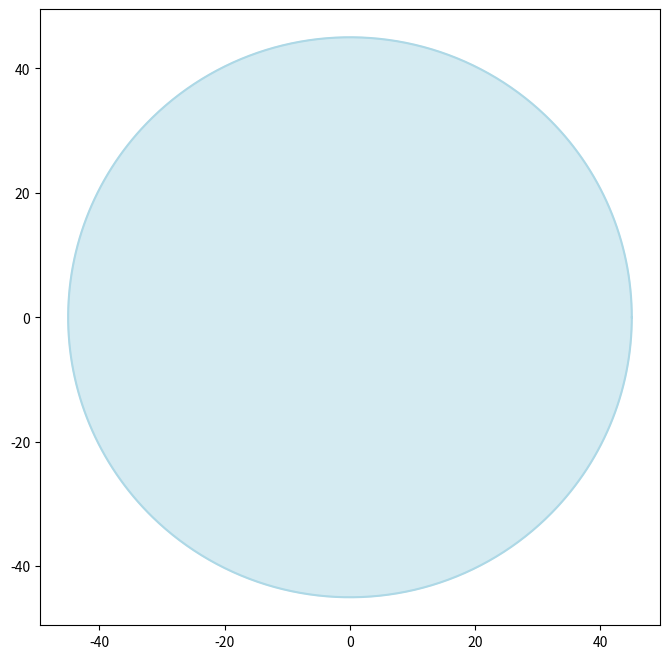

This chart was generated by the following Python code:
import numpy as np
import matplotlib.pyplot as plt
import os
from matplotlib.animation import FuncAnimation
import time


def CleanTerminal():
    if os.name == 'nt':
        _ = os.system('cls')

CleanTerminal()

## Creo l'ellisse
a, b = 45, 45  # Semiassi lungo x e y
theta = np.linspace(0, 2 * np.pi, 1000)  # Generazione della griglia per l'ellisse

x = a * np.cos(theta)
y = b * np.sin(theta)

# Creazione della figura 2D
fig, ax = plt.subplots(figsize=(8, 8))
ax.plot(x, y, color='lightblue')
ax.fill(x, y, color='lightblue', alpha=0.5)

hg = 0
vg = 0

# Funzione di aggiornamento per l'animazione
start_time = time.time()  # Tempo iniziale per il cronometro

def update(frame):
    elapsed_time = time.time() - start_time  # Calcola il tempo trascorso
    ax.clear()
    ax.plot(x, y, color='lightblue')
    ax.fill(x, y, color='lightblue', alpha=0.5)
    ax.axhline(hg, color='red', linewidth=1, linestyle='-')
    ax.axvline(frame, color='red', linewidth=1, linestyle='-')
    ax.text(-52, hg, f'{hg}°', color='red', fontsize=10, ha='left', va='center')  # Vicino alla barra verticale
    ax.text(frame, -52, f'{vg}°', color='red', fontsize=10, ha='center', va='bottom')  # Vicino alla barra orizzontale
    ax.text(40, -50, f"Time: {elapsed_time:.2f}s", color='black', fontsize=12, ha='right', va='bottom')  # Cronometro in basso a destra
    ax.set_xlabel("X")
    ax.set_ylabel("Y")
    ax.set_title("Rotolamento")
    ax.axis(False)
    ax.grid(True)

    # Ferma l'animazione dopo l'ultimo fotogramma
    if frame >= 45:
        ani.event_source.stop()

# Creazione dell'animazione
ani = FuncAnimation(fig, update, frames=np.linspace(0, 45, 100), interval=20)

plt.show()

